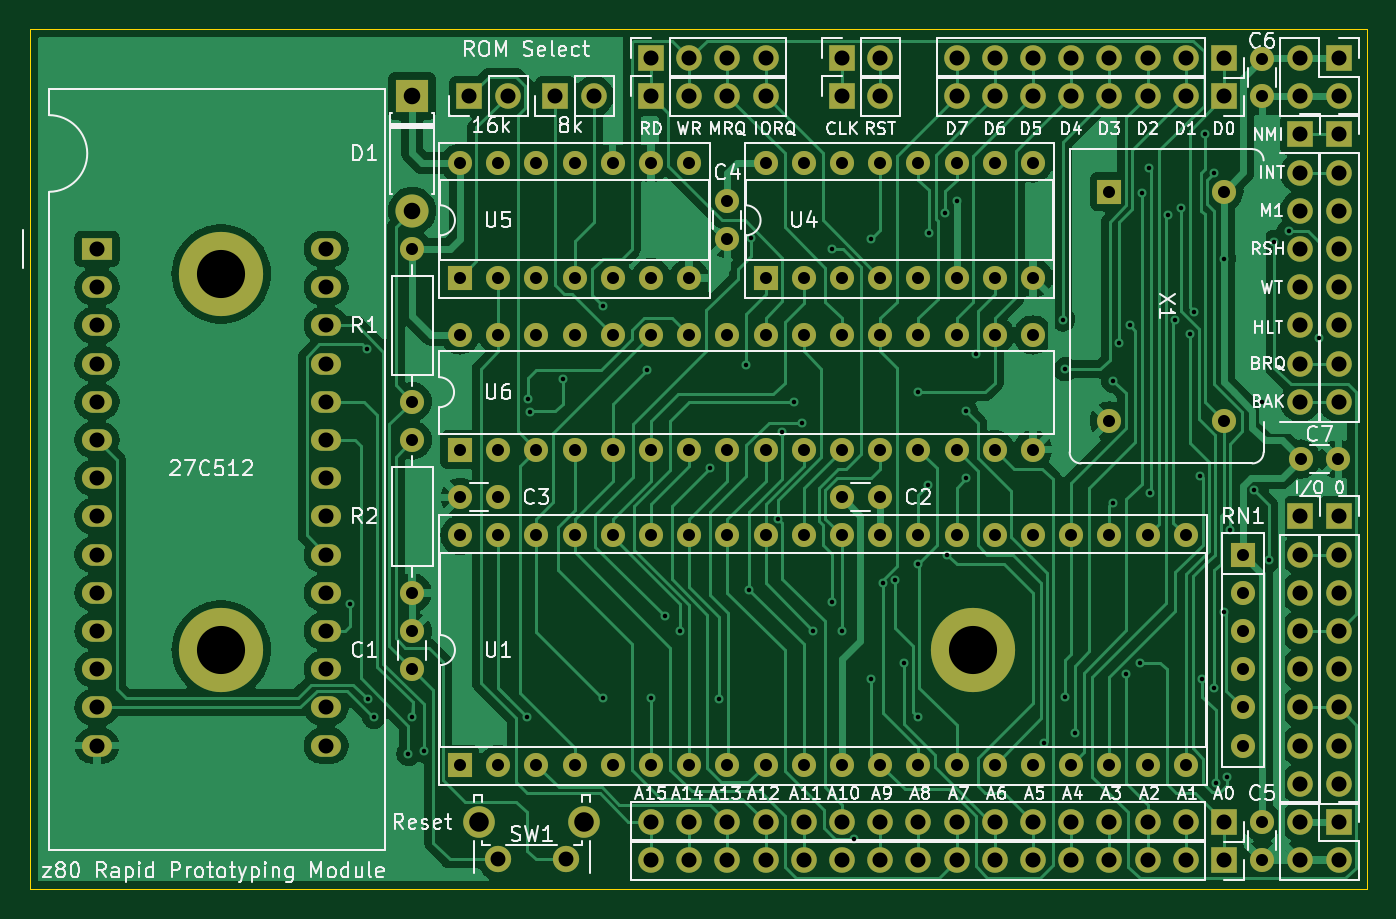
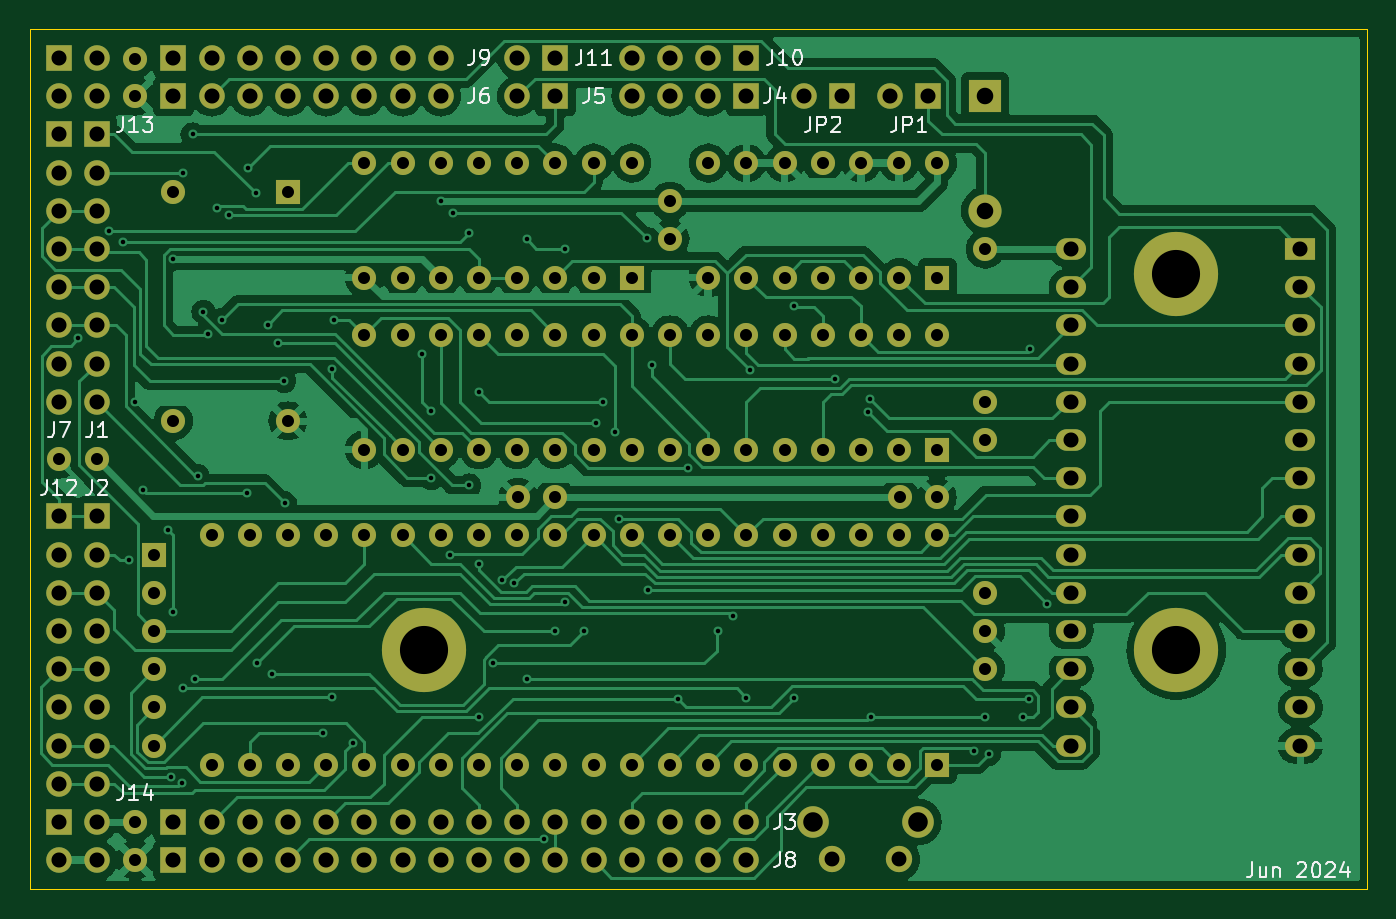
Circuit board: 11 layer files. Board 88.9 x 57.2 mm.
- bottom_copper: z80 RPM-B_Cu.gbl (132028 bytes)
- bottom_mask: z80 RPM-B_Mask.gbs (8125 bytes)
- paste: z80 RPM-B_Paste.gbp (530 bytes)
- bottom_silk: z80 RPM-B_Silkscreen.gbo (27117 bytes)
- outline: z80 RPM-Edge_Cuts.gm1 (770 bytes)
- top_copper: z80 RPM-F_Cu.gtl (139216 bytes)
- top_mask: z80 RPM-F_Mask.gts (8125 bytes)
- paste: z80 RPM-F_Paste.gtp (530 bytes)
- top_silk: z80 RPM-F_Silkscreen.gto (107179 bytes)
- drill: z80 RPM-NPTH.drl (313 bytes)
- drill: z80 RPM-PTH.drl (6719 bytes)

=== bottom_copper: z80 RPM-B_Cu.gbl (132028 bytes, source omitted) ===
=== bottom_mask: z80 RPM-B_Mask.gbs (8125 bytes, source omitted) ===
=== paste: z80 RPM-B_Paste.gbp ===
G04 #@! TF.GenerationSoftware,KiCad,Pcbnew,8.0.3-8.0.3-0~ubuntu20.04.1*
G04 #@! TF.CreationDate,2024-07-06T21:00:39-06:00*
G04 #@! TF.ProjectId,z80 RPM,7a383020-5250-44d2-9e6b-696361645f70,rev?*
G04 #@! TF.SameCoordinates,Original*
G04 #@! TF.FileFunction,Paste,Bot*
G04 #@! TF.FilePolarity,Positive*
%FSLAX46Y46*%
G04 Gerber Fmt 4.6, Leading zero omitted, Abs format (unit mm)*
G04 Created by KiCad (PCBNEW 8.0.3-8.0.3-0~ubuntu20.04.1) date 2024-07-06 21:00:39*
%MOMM*%
%LPD*%
G01*
G04 APERTURE LIST*
G04 APERTURE END LIST*
M02*

=== bottom_silk: z80 RPM-B_Silkscreen.gbo (27117 bytes, source omitted) ===
=== outline: z80 RPM-Edge_Cuts.gm1 ===
G04 #@! TF.GenerationSoftware,KiCad,Pcbnew,8.0.3-8.0.3-0~ubuntu20.04.1*
G04 #@! TF.CreationDate,2024-07-06T21:00:39-06:00*
G04 #@! TF.ProjectId,z80 RPM,7a383020-5250-44d2-9e6b-696361645f70,rev?*
G04 #@! TF.SameCoordinates,Original*
G04 #@! TF.FileFunction,Profile,NP*
%FSLAX46Y46*%
G04 Gerber Fmt 4.6, Leading zero omitted, Abs format (unit mm)*
G04 Created by KiCad (PCBNEW 8.0.3-8.0.3-0~ubuntu20.04.1) date 2024-07-06 21:00:39*
%MOMM*%
%LPD*%
G01*
G04 APERTURE LIST*
G04 #@! TA.AperFunction,Profile*
%ADD10C,0.050000*%
G04 #@! TD*
G04 APERTURE END LIST*
D10*
X109220000Y-121920000D02*
X198120000Y-121920000D01*
X198120000Y-64770000D02*
X109220000Y-64770000D01*
X109220000Y-64770000D02*
X109220000Y-121920000D01*
X198120000Y-121920000D02*
X198120000Y-64770000D01*
M02*

=== top_copper: z80 RPM-F_Cu.gtl (139216 bytes, source omitted) ===
=== top_mask: z80 RPM-F_Mask.gts (8125 bytes, source omitted) ===
=== paste: z80 RPM-F_Paste.gtp ===
G04 #@! TF.GenerationSoftware,KiCad,Pcbnew,8.0.3-8.0.3-0~ubuntu20.04.1*
G04 #@! TF.CreationDate,2024-07-06T21:00:39-06:00*
G04 #@! TF.ProjectId,z80 RPM,7a383020-5250-44d2-9e6b-696361645f70,rev?*
G04 #@! TF.SameCoordinates,Original*
G04 #@! TF.FileFunction,Paste,Top*
G04 #@! TF.FilePolarity,Positive*
%FSLAX46Y46*%
G04 Gerber Fmt 4.6, Leading zero omitted, Abs format (unit mm)*
G04 Created by KiCad (PCBNEW 8.0.3-8.0.3-0~ubuntu20.04.1) date 2024-07-06 21:00:39*
%MOMM*%
%LPD*%
G01*
G04 APERTURE LIST*
G04 APERTURE END LIST*
M02*

=== top_silk: z80 RPM-F_Silkscreen.gto (107179 bytes, source omitted) ===
=== drill: z80 RPM-NPTH.drl ===
M48
; DRILL file {KiCad 8.0.3-8.0.3-0~ubuntu20.04.1} date 2024-07-06T21:01:15-0600
; FORMAT={-:-/ absolute / metric / decimal}
; #@! TF.CreationDate,2024-07-06T21:01:15-06:00
; #@! TF.GenerationSoftware,Kicad,Pcbnew,8.0.3-8.0.3-0~ubuntu20.04.1
; #@! TF.FileFunction,NonPlated,1,2,NPTH
FMAT,2
METRIC
%
G90
G05
M30

=== drill: z80 RPM-PTH.drl (6719 bytes, source omitted) ===
